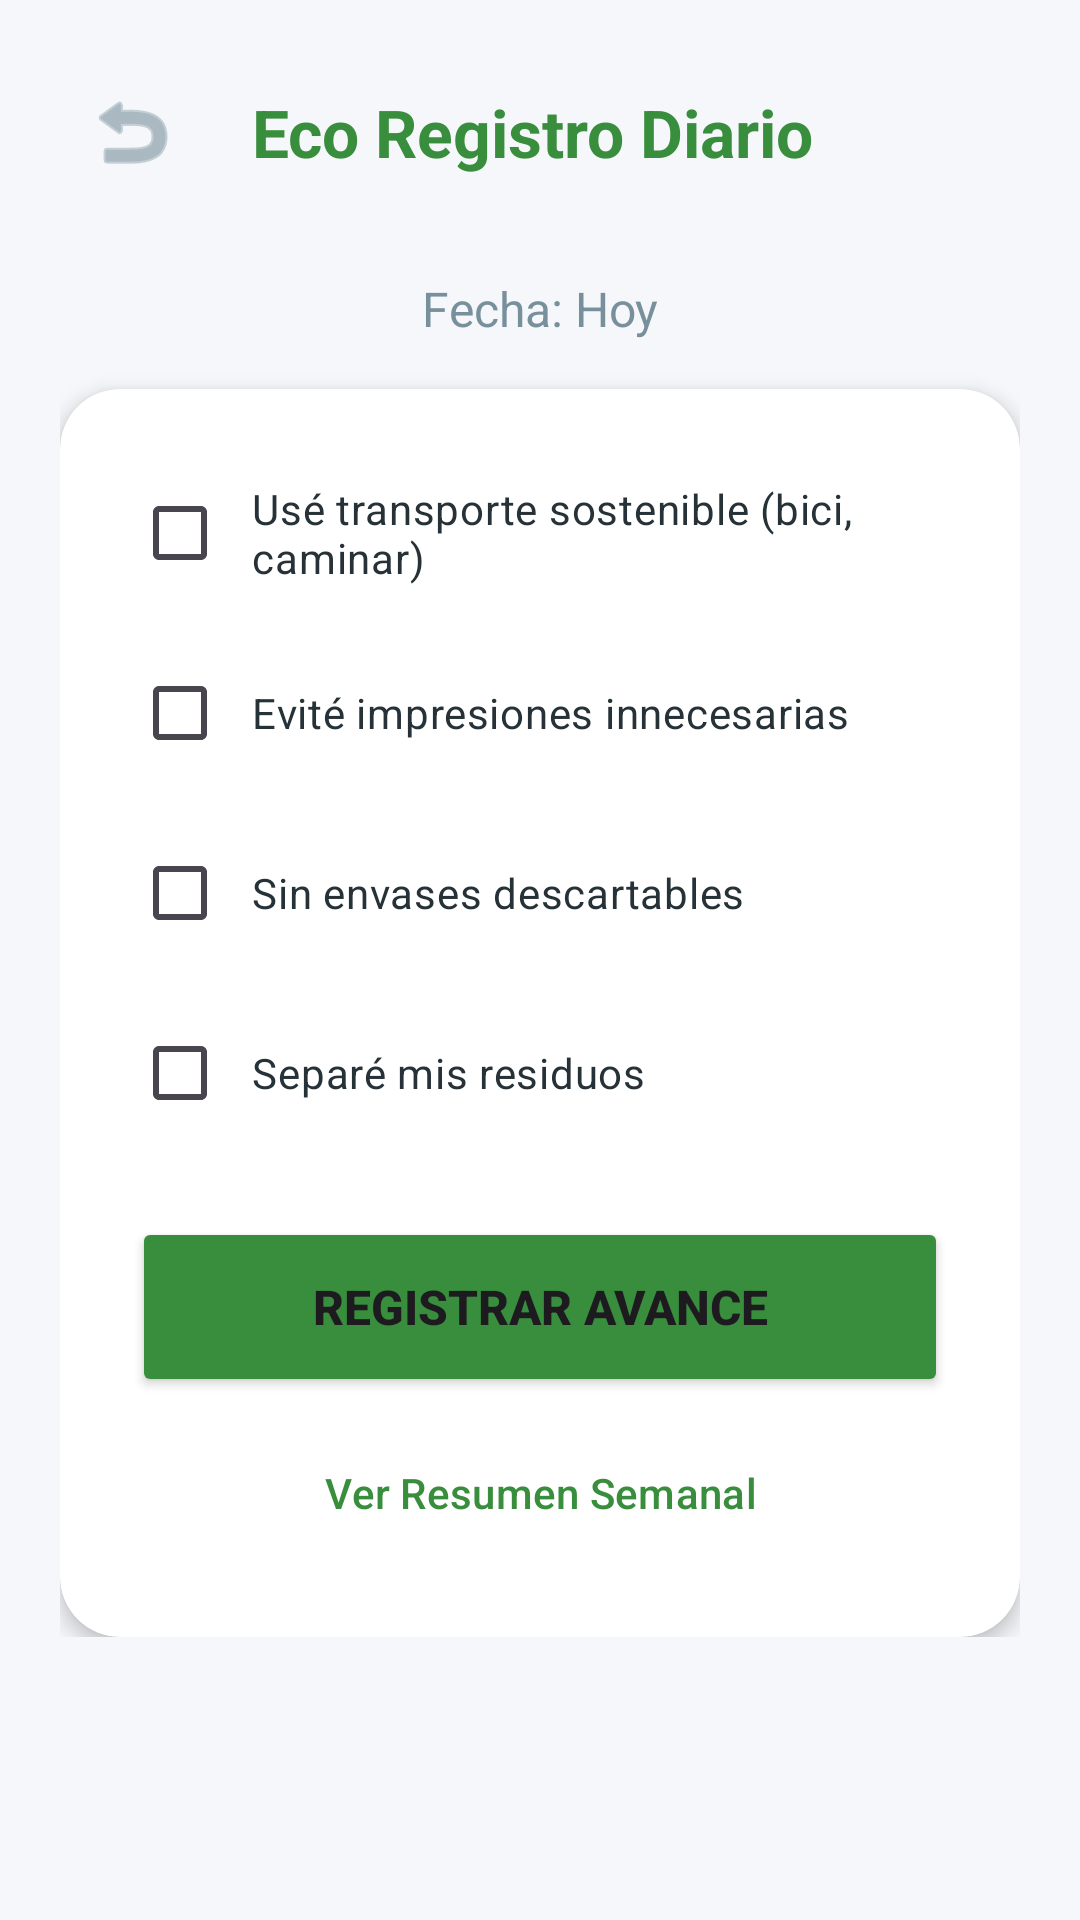

This screen was rendered from an Android layout file. Write that file and the resources it references.
<!-- AndroidManifest.xml: application theme Theme.MenuAplication -->
<!-- res/layout/activity_registro_sostenibilidad.xml -->
<?xml version="1.0" encoding="utf-8"?>
<ScrollView xmlns:android="http://schemas.android.com/apk/res/android"
    xmlns:app="http://schemas.android.com/apk/res-auto"
    android:layout_width="match_parent"
    android:layout_height="match_parent"
    android:background="@color/background_light"
    android:padding="20dp">

    <LinearLayout
        android:layout_width="match_parent"
        android:layout_height="wrap_content"
        android:orientation="vertical">

        <LinearLayout
            android:layout_width="match_parent"
            android:layout_height="wrap_content"
            android:gravity="center_vertical"
            android:layout_marginBottom="24dp">

            <ImageButton
                android:id="@+id/btn_volver_sost"
                android:layout_width="48dp"
                android:layout_height="48dp"
                android:background="?attr/selectableItemBackgroundBorderless"
                android:src="@android:drawable/ic_menu_revert"
                app:tint="@color/text_secondary"
                android:contentDescription="Volver" />

            <TextView
                android:id="@+id/tv_titulo_sost"
                android:layout_width="wrap_content"
                android:layout_height="wrap_content"
                android:text="Eco Registro Diario"
                android:textSize="22sp"
                android:textStyle="bold"
                android:textColor="@color/primary_green"
                android:layout_marginStart="16dp"/>
        </LinearLayout>

        <TextView
            android:id="@+id/tv_fecha_actual"
            android:layout_width="match_parent"
            android:layout_height="wrap_content"
            android:text="Fecha: Hoy"
            android:textColor="@color/text_secondary"
            android:textSize="16sp"
            android:gravity="center"
            android:layout_marginBottom="16dp"/>

        <androidx.cardview.widget.CardView
            android:layout_width="match_parent"
            android:layout_height="wrap_content"
            app:cardCornerRadius="20dp"
            app:cardElevation="4dp"
            app:cardBackgroundColor="@color/white">

            <LinearLayout
                android:layout_width="match_parent"
                android:layout_height="wrap_content"
                android:orientation="vertical"
                android:padding="24dp">

                <CheckBox
                    android:id="@+id/cb_transporte"
                    android:layout_width="match_parent"
                    android:layout_height="wrap_content"
                    android:text="Usé transporte sostenible (bici, caminar)"
                    android:textColor="@color/text_dark"
                    android:buttonTint="@color/primary_green"
                    android:paddingStart="8dp"
                    android:layout_marginBottom="12dp"/>

                <CheckBox
                    android:id="@+id/cb_impresiones"
                    android:layout_width="match_parent"
                    android:layout_height="wrap_content"
                    android:text="Evité impresiones innecesarias"
                    android:textColor="@color/text_dark"
                    android:buttonTint="@color/primary_green"
                    android:paddingStart="8dp"
                    android:layout_marginBottom="12dp"/>

                <CheckBox
                    android:id="@+id/cb_envases"
                    android:layout_width="match_parent"
                    android:layout_height="wrap_content"
                    android:text="Sin envases descartables"
                    android:textColor="@color/text_dark"
                    android:buttonTint="@color/primary_green"
                    android:paddingStart="8dp"
                    android:layout_marginBottom="12dp"/>

                <CheckBox
                    android:id="@+id/cb_reciclaje"
                    android:layout_width="match_parent"
                    android:layout_height="wrap_content"
                    android:text="Separé mis residuos"
                    android:textColor="@color/text_dark"
                    android:buttonTint="@color/primary_green"
                    android:paddingStart="8dp"
                    android:layout_marginBottom="24dp"/>

                <Button
                    android:id="@+id/btn_guardar_eco"
                    android:layout_width="match_parent"
                    android:layout_height="60dp"
                    android:text="REGISTRAR AVANCE"
                    android:textSize="16sp"
                    android:textStyle="bold"
                    android:backgroundTint="@color/primary_green"
                    app:cornerRadius="30dp"/>

                <Button
                    android:id="@+id/btn_ver_resumen"
                    android:layout_width="match_parent"
                    android:layout_height="wrap_content"
                    android:text="Ver Resumen Semanal"
                    android:textColor="@color/primary_green"
                    android:backgroundTint="@color/white"
                    android:layout_marginTop="8dp"
                    style="?attr/borderlessButtonStyle"/>

            </LinearLayout>
        </androidx.cardview.widget.CardView>
    </LinearLayout>
</ScrollView>
<!-- resources referenced by this layout -->
<resources>
  <color name="background_light">#F5F7FA</color>
  <color name="primary_green">#388E3C</color>
  <color name="text_dark">#263238</color>
  <color name="text_secondary">#78909C</color>
  <color name="white">#FFFFFFFF</color>
  <style name="Theme.MenuAplication" parent="Base.Theme.MenuAplication" />
  <style name="Base.Theme.MenuAplication" parent="Theme.Material3.DayNight.NoActionBar">
          
          
      </style>
</resources>
